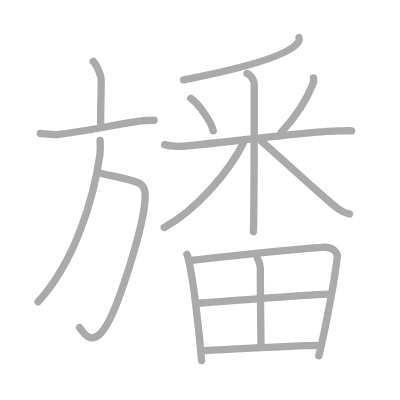
t = 0.00 s
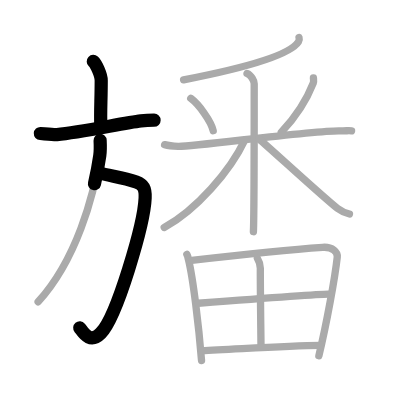
t = 3.25 s
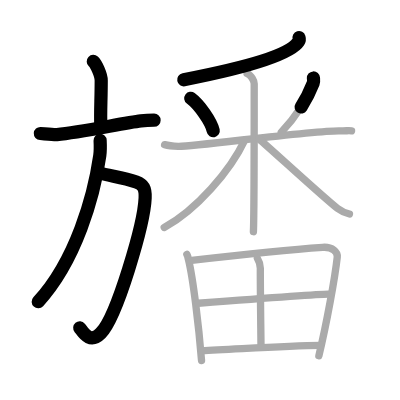
t = 6.50 s
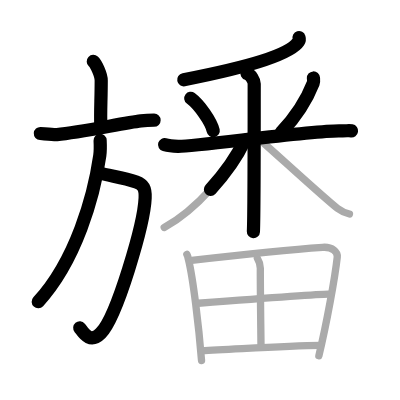
t = 9.50 s
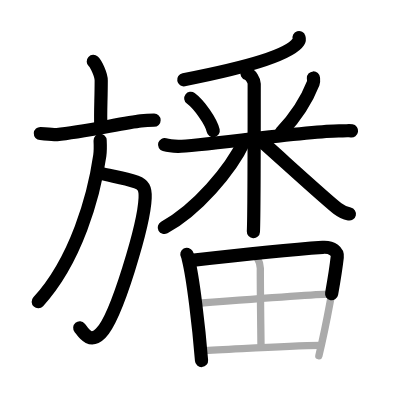
t = 12.75 s
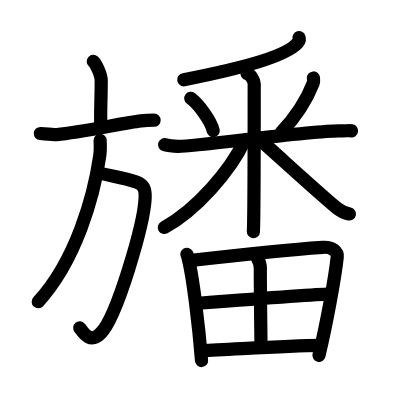
t = 16.00 s

The animated SVG that drew these frames (rendered in a browser with its animation timeline set to each time). Animation: 16 SMIL elements (animate=16); one cycle of 16.00 s.

<?xml version="1.0" standalone="no"?>
<!DOCTYPE svg PUBLIC "-//W3C//DTD SVG 1.1//EN"   "http://www.w3.org/Graphics/SVG/1.1/DTD/svg11.dtd">
<svg width="400px" height="400px"  version="1.1" xmlns="http://www.w3.org/2000/svg">
  <defs>
    <marker id="Triangle" viewBox="0 0 10 10" refX="0" refY="5" markerUnits="strokeWidth" markerWidth="3" style="stroke-opacity:0%;fill:#aaaaaa;" markerHeight="2" orient="auto">
      <path d="M 0 0 L 10 5 L 0 10 z" />
    </marker>
    
    <marker id="Arrow" viewBox="0 0 10 10" refX="5" refY="5" markerUnits="strokeWidth" markerWidth="1.8" style="stroke-opacity:0%;fill:#770000;" markerHeight="2" orient="auto">
      <path d="M 0 4 L 6 4 L 4 1 L 10 5 L 4 9 L 6 6 L 0 6 z" />
        <circle cx="5" cy="5" r="5" />
      </marker>
    
    <marker id="TriangleRed" viewBox="0 0 10 10" refX="0" refY="5" markerUnits="strokeWidth" markerWidth="3" style="stroke-opacity:0%;fill:#CC0000;" markerHeight="2" orient="auto">
      <path d="M 0 0 L 10 5 L 0 10 z" />
    </marker>
    
    <marker id="ArrowRed" viewBox="0 0 10 10" refX="5" refY="5" markerUnits="strokeWidth" markerWidth="1.8" style="stroke-opacity:0%;fill:#CC0000;" markerHeight="2" orient="auto">
      <path d="M 0 4 L 6 4 L 4 1 L 10 5 L 4 9 L 6 6 L 0 6 z" />
        <circle cx="5" cy="5" r="5" />
      </marker>
    
  </defs>
  
  <path style="fill:#ffffff; fill-opacity:100%; fill-rule:evenodd; stroke-width:0;" d="M 0 0 L 400px 0 L 400px 400px L 0 400px L 0 0" />

  <g transform="scale(3.6697247706422 3.6697247706422)">
<path style="fill:none; fill-opacity:0%; fill-rule:evenodd; stroke:#aaaaaa; stroke-opacity:100%; stroke-width: 1.5pt; stroke-linejoin:round; stroke-linecap:round;" d="M25.42 16.75c0.82 0.76 2.16 3.68 2.16 5.18c0 5.54-0.26 7.94-0.11 12.63"></path>
<path style="fill:none; fill-opacity:0%; fill-rule:evenodd; stroke:#aaaaaa; stroke-opacity:100%; stroke-width: 1.5pt; stroke-linejoin:round; stroke-linecap:round;" d="M11 36.38c0.83 0.05 3.72 0.36 4.52 0.29c6.51-0.6 18.23-3.17 22.89-3.72c1.36-0.16 2.08-0.19 3.58-0.19"></path>
<path style="fill:none; fill-opacity:0%; fill-rule:evenodd; stroke:#aaaaaa; stroke-opacity:100%; stroke-width: 1.5pt; stroke-linejoin:round; stroke-linecap:round;" d="M26.67 47c3.33 1 6.58 1.25 10.46 2.61c1.91 0.67 2.54 1.71 2.42 4.36c-0.29 7-7.67 32.41-12.12 36.85c-3.18 3.18-4.99-0.74-5.79-1.57"></path>
<path style="fill:none; fill-opacity:0%; fill-rule:evenodd; stroke:#aaaaaa; stroke-opacity:100%; stroke-width: 1.5pt; stroke-linejoin:round; stroke-linecap:round;" d="M27.28 38.25c0.05 1.04 0.12 2.68-0.09 4.16c-1.58 10.98-6.45 28.53-16.8 39.84"></path>
<path style="fill:none; fill-opacity:0%; fill-rule:evenodd; stroke:#aaaaaa; stroke-opacity:100%; stroke-width: 1.5pt; stroke-linejoin:round; stroke-linecap:round;" d="M81.49 10.25c0.09 0.29 0.12 0.69-0.17 1.15c-2.43 3.77-15.62 7.31-31.29 10.35"></path>
<path style="fill:none; fill-opacity:0%; fill-rule:evenodd; stroke:#aaaaaa; stroke-opacity:100%; stroke-width: 1.5pt; stroke-linejoin:round; stroke-linecap:round;" d="M51.98 26.79c2.22 1.64 5.57 6.28 6.12 8.84"></path>
<path style="fill:none; fill-opacity:0%; fill-rule:evenodd; stroke:#aaaaaa; stroke-opacity:100%; stroke-width: 1.5pt; stroke-linejoin:round; stroke-linecap:round;" d="M85.41 21.25c0.02 0.35 0.14 0.93-0.05 1.4c-1.48 3.78-3.84 8.22-8.71 13.41"></path>
<path style="fill:none; fill-opacity:0%; fill-rule:evenodd; stroke:#aaaaaa; stroke-opacity:100%; stroke-width: 1.5pt; stroke-linejoin:round; stroke-linecap:round;" d="M44.85 39.41c0.58 0.16 2.14 0.41 3.69 0.47c4.27 0.15 37.56-4.53 44.35-4.22c1.55 0.07 1.94-0.15 2.91 0"></path>
<path style="fill:none; fill-opacity:0%; fill-rule:evenodd; stroke:#aaaaaa; stroke-opacity:100%; stroke-width: 1.5pt; stroke-linejoin:round; stroke-linecap:round;" d="M67.31 20c1.09 0.35 1.96 2.06 1.96 2.8c0 4.37 0 35.98-0.22 40.34"></path>
<path style="fill:none; fill-opacity:0%; fill-rule:evenodd; stroke:#aaaaaa; stroke-opacity:100%; stroke-width: 1.5pt; stroke-linejoin:round; stroke-linecap:round;" d="M66.66 38.25C62.77 46.53 53.5 57.22 44.75 62"></path>
<path style="fill:none; fill-opacity:0%; fill-rule:evenodd; stroke:#aaaaaa; stroke-opacity:100%; stroke-width: 1.5pt; stroke-linejoin:round; stroke-linecap:round;" d="M70.55 37.85c3.11 2.64 18.03 16.36 21.41 18.95c1.15 0.88 2.13 1.26 3.27 1.51"></path>
<path style="fill:none; fill-opacity:0%; fill-rule:evenodd; stroke:#aaaaaa; stroke-opacity:100%; stroke-width: 1.5pt; stroke-linejoin:round; stroke-linecap:round;" d="M50.92 69.31c0.28 0.5 0.29 0.83 0.44 1.45c1.25 5.07 2.82 18.14 3.56 27.49"></path>
<path style="fill:none; fill-opacity:0%; fill-rule:evenodd; stroke:#aaaaaa; stroke-opacity:100%; stroke-width: 1.5pt; stroke-linejoin:round; stroke-linecap:round;" d="M52.24 70.94c12.44-1.44 28.26-3.05 35.69-3.55c2.73-0.18 4.12 1.29 3.97 2.65c-0.61 5.61-2.93 18.29-5.01 26.91"></path>
<path style="fill:none; fill-opacity:0%; fill-rule:evenodd; stroke:#aaaaaa; stroke-opacity:100%; stroke-width: 1.5pt; stroke-linejoin:round; stroke-linecap:round;" d="M70.14 70.39c0.59 0.96 0.8 1.35 0.8 2.68c-0.02 6.3 0.18 19.44 0.18 21.49"></path>
<path style="fill:none; fill-opacity:0%; fill-rule:evenodd; stroke:#aaaaaa; stroke-opacity:100%; stroke-width: 1.5pt; stroke-linejoin:round; stroke-linecap:round;" d="M54.01 82.63c3.24-0.25 32.75-2.5 35.43-2.5"></path>
<path style="fill:none; fill-opacity:0%; fill-rule:evenodd; stroke:#aaaaaa; stroke-opacity:100%; stroke-width: 1.5pt; stroke-linejoin:round; stroke-linecap:round;" d="M54.93 95.57c8.59-0.33 22.54-1.31 32.43-1.44"></path>

<path style="fill:none; fill-opacity:0%; fill-rule:evenodd; stroke:#000000; stroke-opacity:100%; stroke-width: 2.7pt; stroke-linejoin:round; stroke-linecap:round;" d="M25.42 16.75c0.82 0.76 2.16 3.68 2.16 5.18c0 5.54-0.26 7.94-0.11 12.63" pathLength="100" stroke-dashoffset="100" stroke-dasharray="100 105"><animate id="dashAnim1" attributeName="stroke-dashoffset" from="100" to="0" dur="1s" calcMode="linear" fill="freeze"/></path>
<path style="fill:none; fill-opacity:0%; fill-rule:evenodd; stroke:#000000; stroke-opacity:100%; stroke-width: 2.7pt; stroke-linejoin:round; stroke-linecap:round;" d="M11 36.38c0.83 0.05 3.72 0.36 4.52 0.29c6.51-0.6 18.23-3.17 22.89-3.72c1.36-0.16 2.08-0.19 3.58-0.19" pathLength="100" stroke-dashoffset="100" stroke-dasharray="100 105"><animate id="dashAnim2" attributeName="stroke-dashoffset" from="100" to="0" dur="1s" calcMode="linear" begin="dashAnim1.end" fill="freeze"/></path>
<path style="fill:none; fill-opacity:0%; fill-rule:evenodd; stroke:#000000; stroke-opacity:100%; stroke-width: 2.7pt; stroke-linejoin:round; stroke-linecap:round;" d="M26.67 47c3.33 1 6.58 1.25 10.46 2.61c1.91 0.67 2.54 1.71 2.42 4.36c-0.29 7-7.67 32.41-12.12 36.85c-3.18 3.18-4.99-0.74-5.79-1.57" pathLength="100" stroke-dashoffset="100" stroke-dasharray="100 105"><animate id="dashAnim3" attributeName="stroke-dashoffset" from="100" to="0" dur="1s" calcMode="linear" begin="dashAnim2.end" fill="freeze"/></path>
<path style="fill:none; fill-opacity:0%; fill-rule:evenodd; stroke:#000000; stroke-opacity:100%; stroke-width: 2.7pt; stroke-linejoin:round; stroke-linecap:round;" d="M27.28 38.25c0.05 1.04 0.12 2.68-0.09 4.16c-1.58 10.98-6.45 28.53-16.8 39.84" pathLength="100" stroke-dashoffset="100" stroke-dasharray="100 105"><animate id="dashAnim4" attributeName="stroke-dashoffset" from="100" to="0" dur="1s" calcMode="linear" begin="dashAnim3.end" fill="freeze"/></path>
<path style="fill:none; fill-opacity:0%; fill-rule:evenodd; stroke:#000000; stroke-opacity:100%; stroke-width: 2.7pt; stroke-linejoin:round; stroke-linecap:round;" d="M81.49 10.25c0.09 0.29 0.12 0.69-0.17 1.15c-2.43 3.77-15.62 7.31-31.29 10.35" pathLength="100" stroke-dashoffset="100" stroke-dasharray="100 105"><animate id="dashAnim5" attributeName="stroke-dashoffset" from="100" to="0" dur="1s" calcMode="linear" begin="dashAnim4.end" fill="freeze"/></path>
<path style="fill:none; fill-opacity:0%; fill-rule:evenodd; stroke:#000000; stroke-opacity:100%; stroke-width: 2.7pt; stroke-linejoin:round; stroke-linecap:round;" d="M51.98 26.79c2.22 1.64 5.57 6.28 6.12 8.84" pathLength="100" stroke-dashoffset="100" stroke-dasharray="100 105"><animate id="dashAnim6" attributeName="stroke-dashoffset" from="100" to="0" dur="1s" calcMode="linear" begin="dashAnim5.end" fill="freeze"/></path>
<path style="fill:none; fill-opacity:0%; fill-rule:evenodd; stroke:#000000; stroke-opacity:100%; stroke-width: 2.7pt; stroke-linejoin:round; stroke-linecap:round;" d="M85.41 21.25c0.02 0.35 0.14 0.93-0.05 1.4c-1.48 3.78-3.84 8.22-8.71 13.41" pathLength="100" stroke-dashoffset="100" stroke-dasharray="100 105"><animate id="dashAnim7" attributeName="stroke-dashoffset" from="100" to="0" dur="1s" calcMode="linear" begin="dashAnim6.end" fill="freeze"/></path>
<path style="fill:none; fill-opacity:0%; fill-rule:evenodd; stroke:#000000; stroke-opacity:100%; stroke-width: 2.7pt; stroke-linejoin:round; stroke-linecap:round;" d="M44.85 39.41c0.58 0.16 2.14 0.41 3.69 0.47c4.27 0.15 37.56-4.53 44.35-4.22c1.55 0.07 1.94-0.15 2.91 0" pathLength="100" stroke-dashoffset="100" stroke-dasharray="100 105"><animate id="dashAnim8" attributeName="stroke-dashoffset" from="100" to="0" dur="1s" calcMode="linear" begin="dashAnim7.end" fill="freeze"/></path>
<path style="fill:none; fill-opacity:0%; fill-rule:evenodd; stroke:#000000; stroke-opacity:100%; stroke-width: 2.7pt; stroke-linejoin:round; stroke-linecap:round;" d="M67.31 20c1.09 0.35 1.96 2.06 1.96 2.8c0 4.37 0 35.98-0.22 40.34" pathLength="100" stroke-dashoffset="100" stroke-dasharray="100 105"><animate id="dashAnim9" attributeName="stroke-dashoffset" from="100" to="0" dur="1s" calcMode="linear" begin="dashAnim8.end" fill="freeze"/></path>
<path style="fill:none; fill-opacity:0%; fill-rule:evenodd; stroke:#000000; stroke-opacity:100%; stroke-width: 2.7pt; stroke-linejoin:round; stroke-linecap:round;" d="M66.66 38.25C62.77 46.53 53.5 57.22 44.75 62" pathLength="100" stroke-dashoffset="100" stroke-dasharray="100 105"><animate id="dashAnim10" attributeName="stroke-dashoffset" from="100" to="0" dur="1s" calcMode="linear" begin="dashAnim9.end" fill="freeze"/></path>
<path style="fill:none; fill-opacity:0%; fill-rule:evenodd; stroke:#000000; stroke-opacity:100%; stroke-width: 2.7pt; stroke-linejoin:round; stroke-linecap:round;" d="M70.55 37.85c3.11 2.64 18.03 16.36 21.41 18.95c1.15 0.88 2.13 1.26 3.27 1.51" pathLength="100" stroke-dashoffset="100" stroke-dasharray="100 105"><animate id="dashAnim11" attributeName="stroke-dashoffset" from="100" to="0" dur="1s" calcMode="linear" begin="dashAnim10.end" fill="freeze"/></path>
<path style="fill:none; fill-opacity:0%; fill-rule:evenodd; stroke:#000000; stroke-opacity:100%; stroke-width: 2.7pt; stroke-linejoin:round; stroke-linecap:round;" d="M50.92 69.31c0.28 0.5 0.29 0.83 0.44 1.45c1.25 5.07 2.82 18.14 3.56 27.49" pathLength="100" stroke-dashoffset="100" stroke-dasharray="100 105"><animate id="dashAnim12" attributeName="stroke-dashoffset" from="100" to="0" dur="1s" calcMode="linear" begin="dashAnim11.end" fill="freeze"/></path>
<path style="fill:none; fill-opacity:0%; fill-rule:evenodd; stroke:#000000; stroke-opacity:100%; stroke-width: 2.7pt; stroke-linejoin:round; stroke-linecap:round;" d="M52.24 70.94c12.44-1.44 28.26-3.05 35.69-3.55c2.73-0.18 4.12 1.29 3.97 2.65c-0.61 5.61-2.93 18.29-5.01 26.91" pathLength="100" stroke-dashoffset="100" stroke-dasharray="100 105"><animate id="dashAnim13" attributeName="stroke-dashoffset" from="100" to="0" dur="1s" calcMode="linear" begin="dashAnim12.end" fill="freeze"/></path>
<path style="fill:none; fill-opacity:0%; fill-rule:evenodd; stroke:#000000; stroke-opacity:100%; stroke-width: 2.7pt; stroke-linejoin:round; stroke-linecap:round;" d="M70.14 70.39c0.59 0.96 0.8 1.35 0.8 2.68c-0.02 6.3 0.18 19.44 0.18 21.49" pathLength="100" stroke-dashoffset="100" stroke-dasharray="100 105"><animate id="dashAnim14" attributeName="stroke-dashoffset" from="100" to="0" dur="1s" calcMode="linear" begin="dashAnim13.end" fill="freeze"/></path>
<path style="fill:none; fill-opacity:0%; fill-rule:evenodd; stroke:#000000; stroke-opacity:100%; stroke-width: 2.7pt; stroke-linejoin:round; stroke-linecap:round;" d="M54.01 82.63c3.24-0.25 32.75-2.5 35.43-2.5" pathLength="100" stroke-dashoffset="100" stroke-dasharray="100 105"><animate id="dashAnim15" attributeName="stroke-dashoffset" from="100" to="0" dur="1s" calcMode="linear" begin="dashAnim14.end" fill="freeze"/></path>
<path style="fill:none; fill-opacity:0%; fill-rule:evenodd; stroke:#000000; stroke-opacity:100%; stroke-width: 2.7pt; stroke-linejoin:round; stroke-linecap:round;" d="M54.93 95.57c8.59-0.33 22.54-1.31 32.43-1.44" pathLength="100" stroke-dashoffset="100" stroke-dasharray="100 105"><animate id="dashAnim16" attributeName="stroke-dashoffset" from="100" to="0" dur="1s" calcMode="linear" begin="dashAnim15.end" fill="freeze"/></path>

</g>

</svg>  
          
